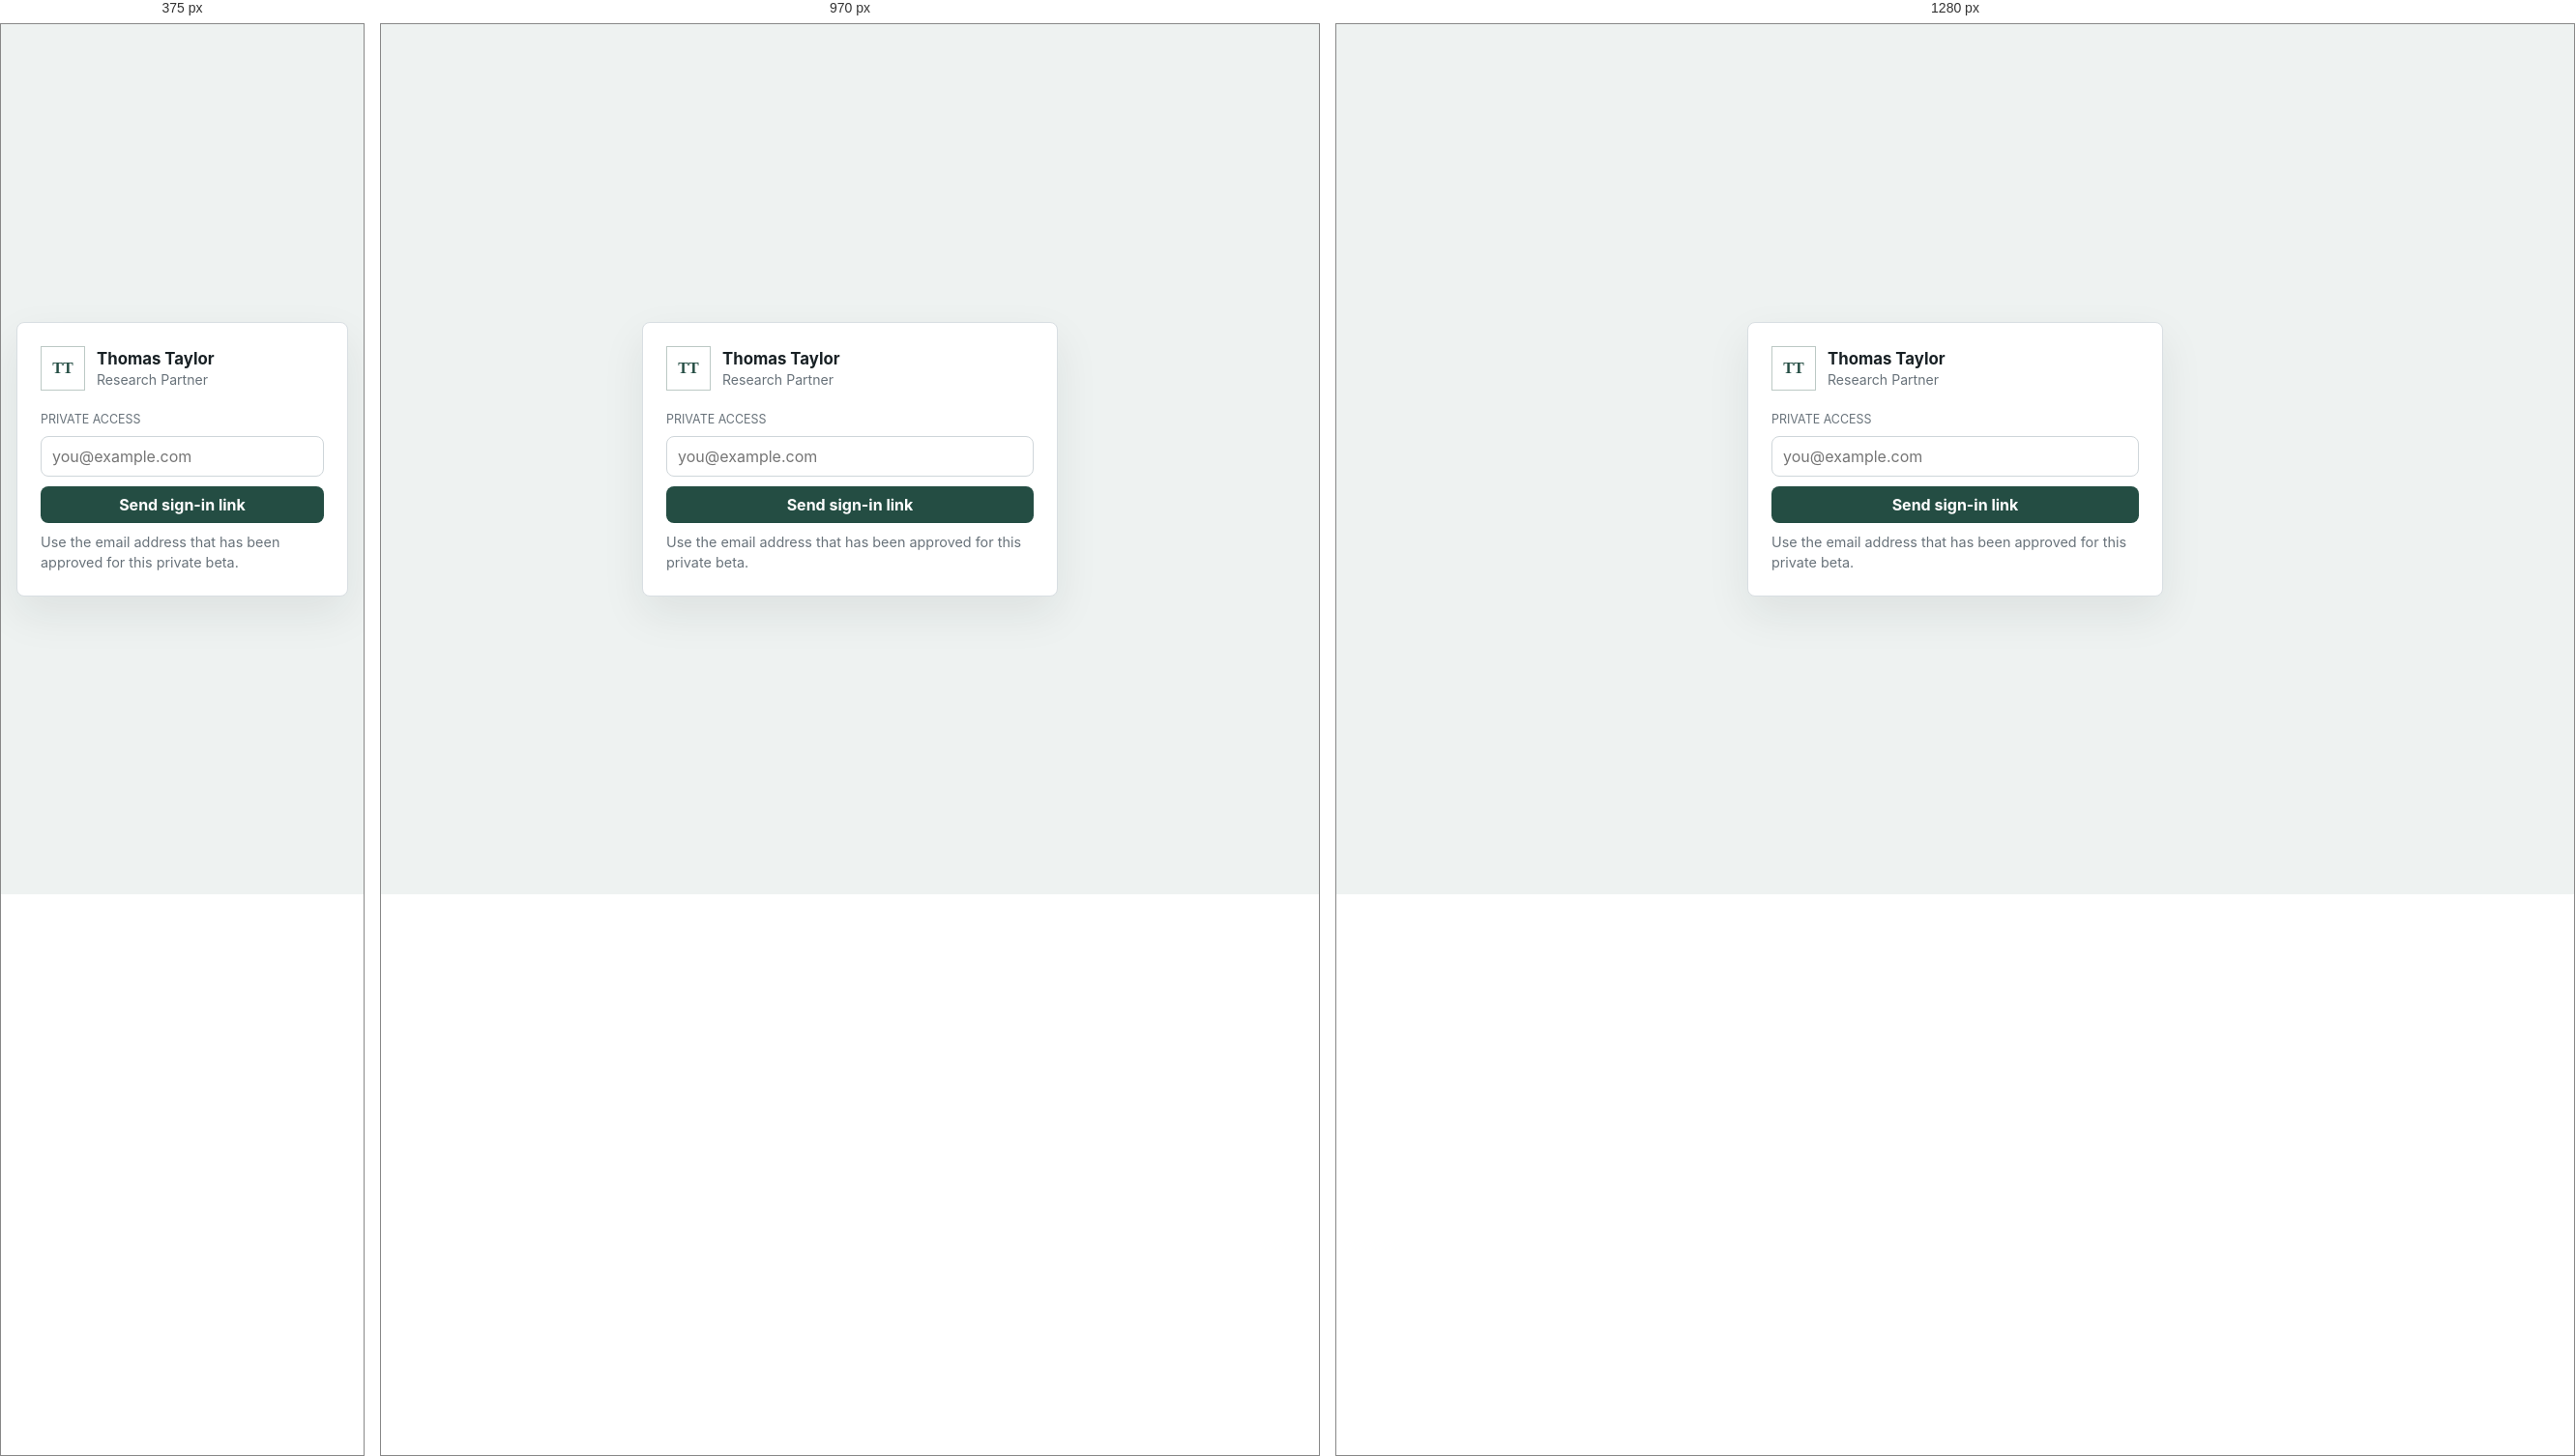
Rendered at 375 px, 970 px and 1280 px, left to right.

<!-- file: signin.html -->
<!doctype html>
<html lang="en">
  <head>
    <meta charset="utf-8" />
    <meta name="viewport" content="width=device-width, initial-scale=1" />
    <title>Sign in · Thomas Taylor Research Partner</title>
    <link rel="stylesheet" href="/styles.css" />
  </head>
  <body class="auth-page">
    <main class="auth-card" aria-labelledby="signinTitle">
      <div class="brand-block auth-brand">
        <div class="monogram">TT</div>
        <div>
          <h1 id="signinTitle">Thomas Taylor</h1>
          <p>Research Partner</p>
        </div>
      </div>

      <form class="auth-form" id="signInForm">
        <label for="signInEmail">Private access</label>
        <input id="signInEmail" type="email" autocomplete="email" placeholder="you@example.com" required />
        <button class="primary-button" id="signInSubmit" type="submit">Send sign-in link</button>
        <p class="auth-status" id="signInStatus">Use the email address that has been approved for this private beta.</p>
      </form>
    </main>

    <script src="/signin.js" type="module"></script>
  </body>
</html>


/* @media block from styles.css */
@media (max-width: 1180px) {
  .app-shell {
    grid-template-columns: 250px minmax(0, 1fr);
  }

  .reader-panel {
    grid-column: 1 / -1;
    border-left: 0;
    border-top: 1px solid var(--line);
    max-height: 48vh;
  }
}

/* @media block from styles.css */
@media (max-width: 760px) {
  .app-shell {
    display: block;
    height: auto;
    overflow: visible;
  }

  .sidebar {
    border-right: 0;
    border-bottom: 1px solid var(--line);
    max-height: 320px;
  }

  .main-panel {
    height: auto;
    max-height: none;
  }

  .message-head {
    align-items: flex-start;
    flex-direction: column;
  }

  .message-actions {
    width: 100%;
    justify-content: space-between;
  }

  .composer-actions {
    flex-wrap: wrap;
    justify-content: stretch;
  }

  .switch-row {
    width: 100%;
    margin-right: 0;
  }

  .primary-button,
  .secondary-button {
    flex: 1 1 130px;
  }

  .source-dock {
    grid-auto-columns: minmax(250px, 88vw);
  }
}